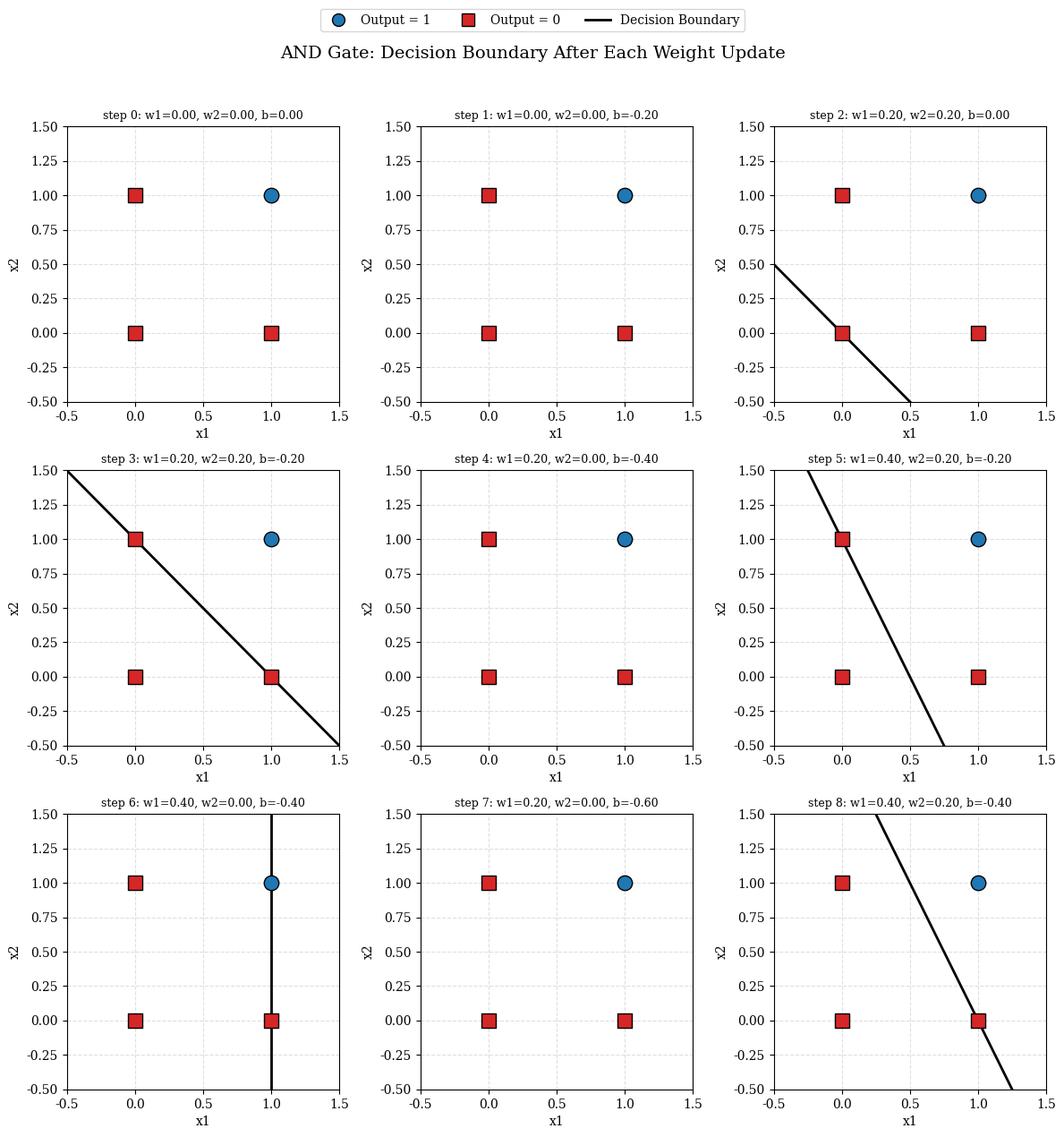
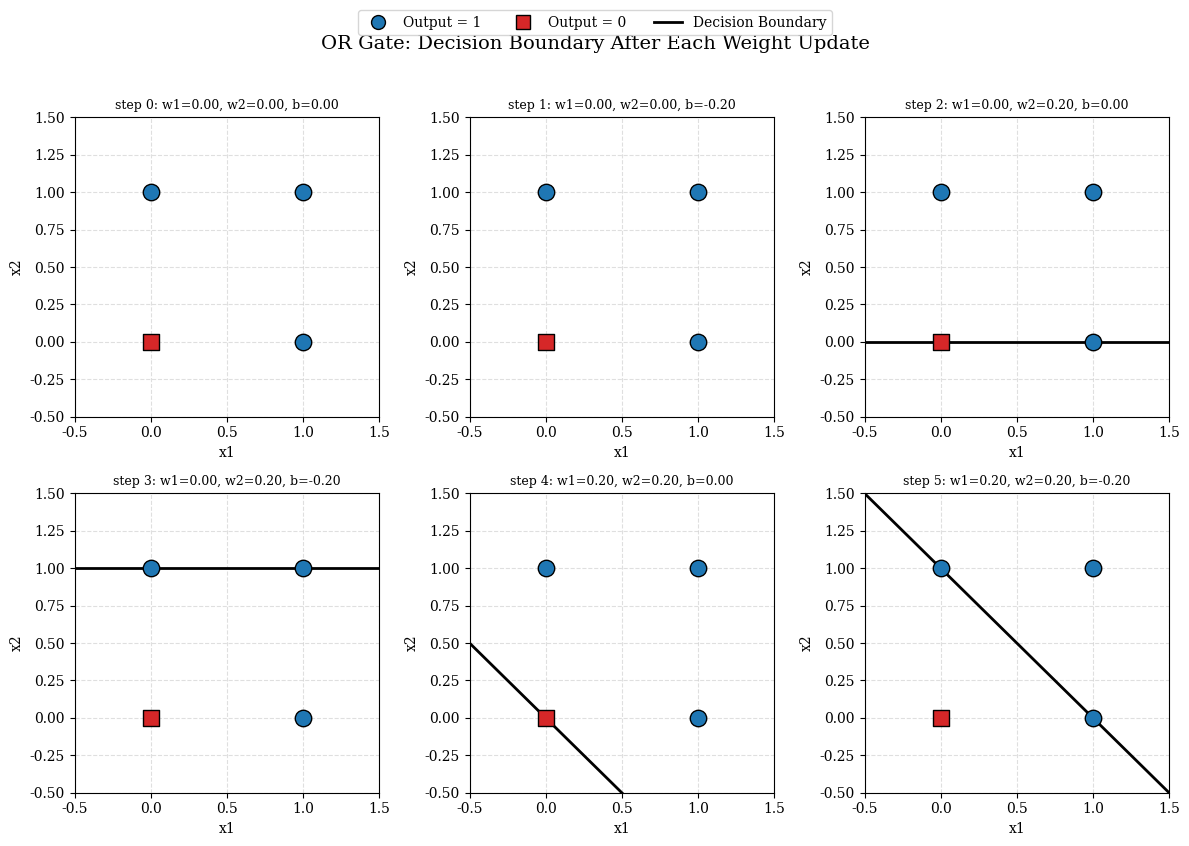
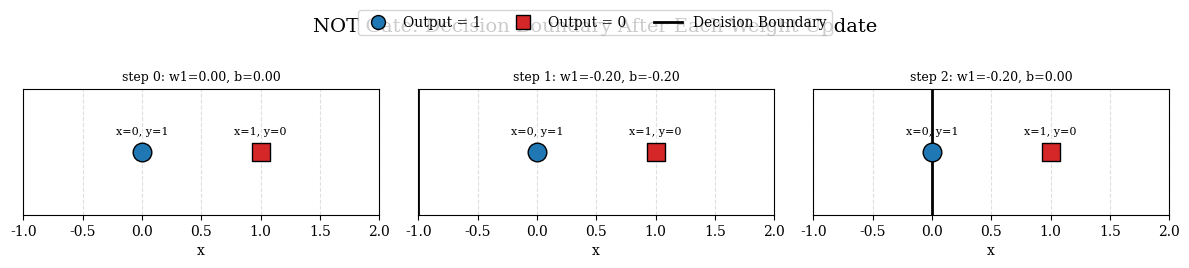

The script that saved these images, in order:
"""
Perceptron learning algorithm for AND, OR, and NOT logic gates.

Only the Python standard library plus matplotlib is used. Matplotlib is
the standard plotting tool in Python, and since there is no plotting
module in the standard library itself, it is the only dependency
outside the standard library used here. No numpy and no scikit-learn:
the perceptron math is done with plain lists.
"""

import matplotlib.pyplot as plt
import matplotlib.font_manager as fm
import matplotlib.lines as mlines
import math
import os

OUTPUT_DIR = "outputs/plots"
os.makedirs(OUTPUT_DIR, exist_ok=True)

# Times New Roman on Colab comes from the msttcorefonts package.
# Run this in a Colab cell once, before running this script, to install it:
#
#   !echo ttf-mscorefonts-installer msttcorefonts/accepted-mscorefonts-eula select true | sudo debconf-set-selections
#   !sudo apt-get install -y ttf-mscorefonts-installer
#   !sudo fc-cache -f
#
FONT_PATH = "/usr/share/fonts/truetype/msttcorefonts/Times_New_Roman.ttf"
FIG_FORMAT = "eps"
FIG_DPI = 600


def setup_fonts():
    try:
        fm.fontManager.addfont(FONT_PATH)
        plt.rcParams["font.family"] = "Times New Roman"
    except FileNotFoundError:
        print("Times New Roman not found at", FONT_PATH)
        print("Run the msttcorefonts install cell in Colab first (see comment above).")
        print("Falling back to a generic serif font for now.")
        plt.rcParams["font.family"] = "serif"


setup_fonts()


class Perceptron:
    """A simple perceptron trained with the classic perceptron learning rule:
    w_i <- w_i + lr * (target - prediction) * x_i
    b   <- b   + lr * (target - prediction)
    """

    def __init__(self, num_inputs, learning_rate=0.2):
        self.weights = [0.0] * num_inputs
        self.bias = 0.0
        self.lr = learning_rate
        # history stores a snapshot after every weight update, plus the
        # initial (untrained) state as entry 0
        self.history = []
        self._record("initial weights (before training)")

    def _record(self, note):
        self.history.append({
            "weights": self.weights.copy(),
            "bias": self.bias,
            "note": note,
        })

    def predict(self, x):
        activation = sum(w * xi for w, xi in zip(self.weights, x)) + self.bias
        return 1 if activation >= 0 else 0

    def train(self, X, y, max_epochs=50):
        for epoch in range(1, max_epochs + 1):
            made_update = False
            for x, target in zip(X, y):
                pred = self.predict(x)
                error = target - pred
                if error != 0:
                    for i in range(len(self.weights)):
                        self.weights[i] += self.lr * error * x[i]
                    self.bias += self.lr * error
                    made_update = True
                    note = (f"epoch {epoch}, input {x}, target={target}, "
                            f"predicted={pred}, error={error}")
                    self._record(note)
            if not made_update:
                break
        return self.history


def print_history(name, history):
    print(f"\n{'=' * 60}")
    print(f"{name} GATE: weights after each update")
    print(f"{'=' * 60}")
    for i, h in enumerate(history):
        w_str = ", ".join(f"w{j+1}={w:.2f}" for j, w in enumerate(h["weights"]))
        print(f"  step {i}: {w_str}, bias={h['bias']:.2f}   ({h['note']})")


def _class_legend_handles(boundary_label="Decision Boundary"):
    """Shared legend handles used by both the 2D and 1D gate plots."""
    return [
        mlines.Line2D([], [], color="tab:blue", marker="o", linestyle="None",
                      markersize=10, markeredgecolor="black", label="Output = 1"),
        mlines.Line2D([], [], color="tab:red", marker="s", linestyle="None",
                      markersize=10, markeredgecolor="black", label="Output = 0"),
        mlines.Line2D([], [], color="black", linewidth=2, label=boundary_label),
    ]


def plot_2d_gate_history(name, X, y, history, filename):
    """Grid of subplots, one per update, showing the 2D decision boundary."""
    n = len(history)
    cols = 3
    rows = math.ceil(n / cols)
    fig, axes = plt.subplots(rows, cols, figsize=(4 * cols, 4 * rows))
    axes = axes.flatten() if n > 1 else [axes]

    for idx, h in enumerate(history):
        ax = axes[idx]
        w1, w2 = h["weights"]
        b = h["bias"]

        # plot the data points
        for x, target in zip(X, y):
            color = "tab:blue" if target == 1 else "tab:red"
            marker = "o" if target == 1 else "s"
            ax.scatter(x[0], x[1], c=color, marker=marker, s=140,
                       edgecolors="black", zorder=3)

        # decision boundary: w1*x1 + w2*x2 + b = 0
        xs = [-0.5, 1.5]
        if abs(w2) > 1e-9:
            ys = [-(w1 * xv + b) / w2 for xv in xs]
            ax.plot(xs, ys, "k-", linewidth=2)
        elif abs(w1) > 1e-9:
            x_vert = -b / w1
            ax.axvline(x_vert, color="black", linewidth=2)
        # if w1 == w2 == 0, no line to draw yet, since no update has happened

        ax.set_xlim(-0.5, 1.5)
        ax.set_ylim(-0.5, 1.5)
        ax.set_xlabel("x1")
        ax.set_ylabel("x2")
        ax.set_title(f"step {idx}: w1={w1:.2f}, w2={w2:.2f}, b={b:.2f}",
                     fontsize=9)
        ax.grid(True, linestyle="--", alpha=0.4)

    # hide unused subplots
    for j in range(n, len(axes)):
        axes[j].axis("off")

    fig.suptitle(f"{name} Gate: Decision Boundary After Each Weight Update",
                 fontsize=14, y=1.02)
    fig.legend(handles=_class_legend_handles(), loc="upper center",
               bbox_to_anchor=(0.5, 1.06), ncol=3, frameon=True)
    fig.tight_layout()
    path = os.path.join(OUTPUT_DIR, filename)
    fig.savefig(path, format=FIG_FORMAT, dpi=FIG_DPI, bbox_inches="tight")
    plt.close(fig)
    return path


def plot_1d_gate_history(name, X, y, history, filename):
    """Grid of subplots for the NOT gate (single input, plotted on a line)."""
    n = len(history)
    cols = 3
    rows = math.ceil(n / cols)
    fig, axes = plt.subplots(rows, cols, figsize=(4 * cols, 2.5 * rows))
    axes = axes.flatten() if n > 1 else [axes]

    for idx, h in enumerate(history):
        ax = axes[idx]
        w1 = h["weights"][0]
        b = h["bias"]

        for x, target in zip(X, y):
            color = "tab:blue" if target == 1 else "tab:red"
            marker = "o" if target == 1 else "s"
            ax.scatter(x[0], 0, c=color, marker=marker, s=180,
                       edgecolors="black", zorder=3)
            ax.annotate(f"x={x[0]}, y={target}", (x[0], 0),
                        textcoords="offset points", xytext=(0, 12),
                        ha="center", fontsize=8)

        if abs(w1) > 1e-9:
            boundary = -b / w1
            ax.axvline(boundary, color="black", linewidth=2)

        ax.set_xlim(-1, 2)
        ax.set_ylim(-1, 1)
        ax.set_yticks([])
        ax.set_xlabel("x")
        ax.set_title(f"step {idx}: w1={w1:.2f}, b={b:.2f}", fontsize=9)
        ax.grid(True, linestyle="--", alpha=0.4)

    for j in range(n, len(axes)):
        axes[j].axis("off")

    fig.suptitle(f"{name} Gate: Decision Boundary After Each Weight Update",
                 fontsize=14, y=1.02)
    fig.legend(handles=_class_legend_handles(), loc="upper center",
               bbox_to_anchor=(0.5, 1.08), ncol=3, frameon=True)
    fig.tight_layout()
    path = os.path.join(OUTPUT_DIR, filename)
    fig.savefig(path, format=FIG_FORMAT, dpi=FIG_DPI, bbox_inches="tight")
    plt.close(fig)
    return path


if __name__ == "__main__":
    # ---- AND gate ----
    X_and = [(0, 0), (0, 1), (1, 0), (1, 1)]
    y_and = [0, 0, 0, 1]
    p_and = Perceptron(num_inputs=2, learning_rate=0.2)
    hist_and = p_and.train(X_and, y_and)
    print_history("AND", hist_and)
    plot_2d_gate_history("AND", X_and, y_and, hist_and, f"and_gate_updates.{FIG_FORMAT}")

    # ---- OR gate ----
    X_or = [(0, 0), (0, 1), (1, 0), (1, 1)]
    y_or = [0, 1, 1, 1]
    p_or = Perceptron(num_inputs=2, learning_rate=0.2)
    hist_or = p_or.train(X_or, y_or)
    print_history("OR", hist_or)
    plot_2d_gate_history("OR", X_or, y_or, hist_or, f"or_gate_updates.{FIG_FORMAT}")

    # ---- NOT gate ----
    X_not = [(0,), (1,)]
    y_not = [1, 0]
    p_not = Perceptron(num_inputs=1, learning_rate=0.2)
    hist_not = p_not.train(X_not, y_not)
    print_history("NOT", hist_not)
    plot_1d_gate_history("NOT", X_not, y_not, hist_not, f"not_gate_updates.{FIG_FORMAT}")

    print("\nAll plots saved to:", OUTPUT_DIR)
